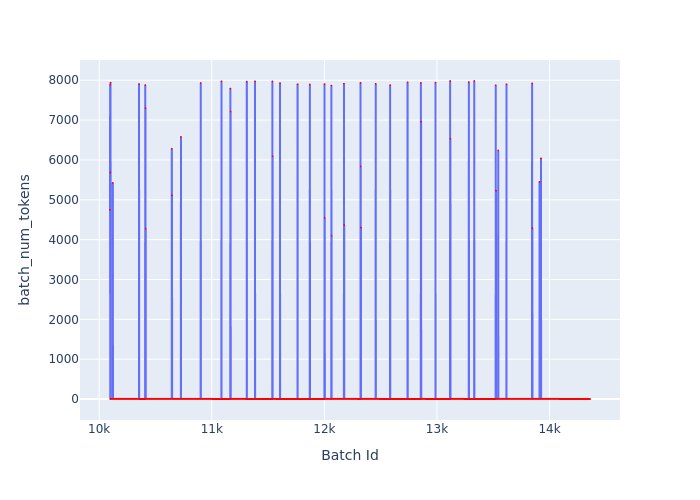

The data file committed next to this chart (first rows):
Batch Id, batch_num_tokens
10096, 4748
10097, 7884
10098, 2
10099, 5685
10100, 3
10101, 7940
10102, 4
10103, 4
10104, 4
10105, 4
10106, 4
10107, 4
10108, 4
10109, 4
10110, 4
10111, 4
10112, 4
10113, 4
10114, 4
10115, 4
10116, 4
10117, 4
10118, 4
10119, 4
10120, 4
10121, 5423
10122, 5
10123, 5
10124, 5
10125, 5
10126, 5
10127, 5
10128, 5
10129, 5
10130, 5
10131, 5
10132, 5
10133, 5
10134, 5
10135, 5
10136, 5
10137, 5
10138, 5
10139, 5
10140, 5
10141, 5
10142, 5
10143, 5
10144, 5
10145, 5
10146, 5
10147, 5
10148, 5
10149, 5
10150, 5
10151, 5
10152, 5
10153, 5
10154, 5
10155, 5
... 4,204 more rows
